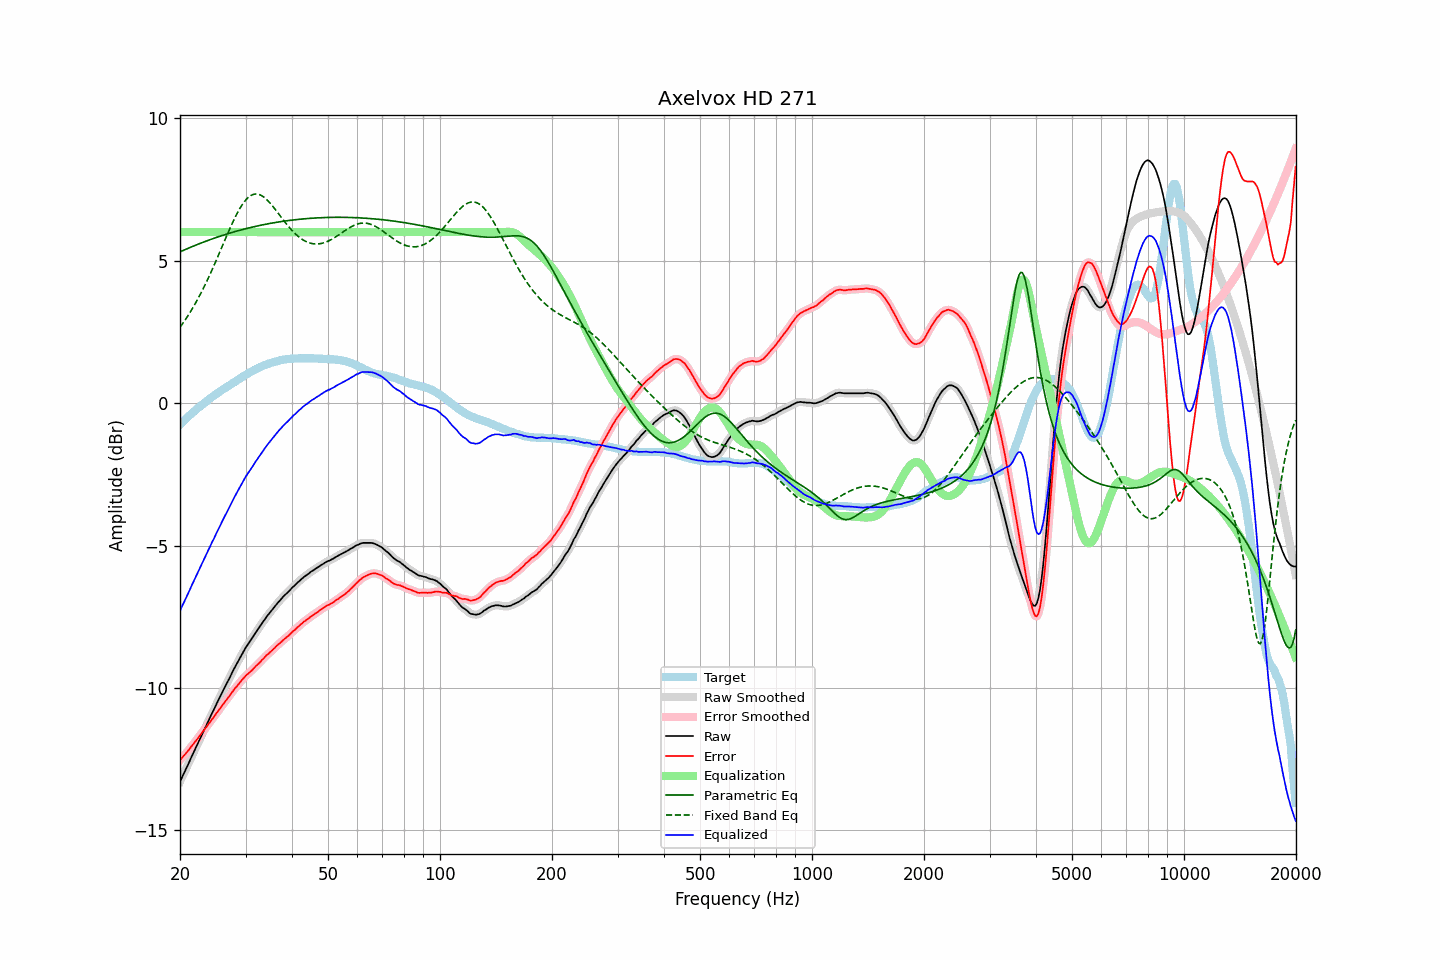

The file beside this chart, header and first rows:
frequency, raw, error, smoothed, error_smoothed, equalization, parametric_eq, fixed_band_eq, equalized_raw, equalized_smoothed, target
20.00, -13.29, -12.53, -13.29, -12.53, 6.00, 5.31, 2.66, -7.29, -7.29, -0.76
20.20, -13.17, -12.47, -13.17, -12.47, 6.00, 5.33, 2.74, -7.17, -7.17, -0.70
20.40, -13.05, -12.40, -13.05, -12.40, 6.00, 5.36, 2.82, -7.05, -7.05, -0.65
20.61, -12.93, -12.34, -12.93, -12.34, 6.00, 5.38, 2.90, -6.93, -6.93, -0.59
20.81, -12.81, -12.27, -12.81, -12.27, 6.00, 5.40, 2.98, -6.81, -6.81, -0.54
21.02, -12.69, -12.21, -12.69, -12.21, 6.00, 5.43, 3.07, -6.69, -6.69, -0.48
21.23, -12.57, -12.14, -12.56, -12.13, 6.00, 5.45, 3.16, -6.57, -6.56, -0.43
21.44, -12.44, -12.06, -12.44, -12.06, 6.00, 5.48, 3.25, -6.44, -6.44, -0.38
21.66, -12.32, -11.99, -12.32, -11.99, 6.00, 5.50, 3.34, -6.32, -6.32, -0.33
21.87, -12.20, -11.92, -12.20, -11.92, 6.00, 5.52, 3.44, -6.20, -6.20, -0.28
22.09, -12.08, -11.85, -12.08, -11.85, 6.00, 5.55, 3.54, -6.08, -6.08, -0.23
22.31, -11.96, -11.78, -11.96, -11.77, 6.00, 5.57, 3.64, -5.96, -5.96, -0.18
22.54, -11.84, -11.70, -11.84, -11.70, 6.00, 5.59, 3.75, -5.84, -5.84, -0.14
22.76, -11.72, -11.63, -11.72, -11.62, 6.00, 5.61, 3.86, -5.72, -5.72, -0.09
22.99, -11.60, -11.55, -11.60, -11.55, 6.00, 5.64, 3.97, -5.60, -5.60, -0.05
23.22, -11.48, -11.48, -11.48, -11.47, 6.00, 5.66, 4.08, -5.48, -5.48, -0.00
23.45, -11.36, -11.39, -11.36, -11.40, 6.00, 5.68, 4.20, -5.36, -5.36, 0.04
23.69, -11.24, -11.33, -11.24, -11.32, 6.00, 5.70, 4.31, -5.24, -5.24, 0.09
23.92, -11.12, -11.24, -11.12, -11.25, 6.00, 5.72, 4.43, -5.12, -5.12, 0.13
24.16, -11.00, -11.17, -11.00, -11.17, 6.00, 5.74, 4.56, -5.00, -5.00, 0.18
24.40, -10.88, -11.09, -10.88, -11.10, 6.00, 5.76, 4.68, -4.88, -4.88, 0.22
24.65, -10.77, -11.02, -10.76, -11.02, 6.00, 5.78, 4.81, -4.77, -4.76, 0.25
24.89, -10.65, -10.94, -10.65, -10.94, 6.00, 5.80, 4.94, -4.65, -4.65, 0.29
25.14, -10.53, -10.86, -10.53, -10.87, 6.00, 5.82, 5.07, -4.53, -4.53, 0.33
25.39, -10.42, -10.79, -10.41, -10.79, 6.00, 5.84, 5.20, -4.42, -4.41, 0.37
25.65, -10.30, -10.71, -10.30, -10.71, 6.00, 5.86, 5.33, -4.30, -4.30, 0.41
25.91, -10.18, -10.63, -10.18, -10.63, 6.00, 5.88, 5.46, -4.18, -4.18, 0.45
26.16, -10.07, -10.56, -10.07, -10.56, 6.00, 5.89, 5.60, -4.07, -4.07, 0.49
26.43, -9.96, -10.48, -9.96, -10.48, 6.00, 5.91, 5.73, -3.96, -3.96, 0.52
26.69, -9.85, -10.41, -9.85, -10.41, 6.00, 5.93, 5.86, -3.85, -3.85, 0.56
26.96, -9.74, -10.34, -9.74, -10.33, 6.00, 5.95, 5.99, -3.74, -3.74, 0.60
27.23, -9.63, -10.26, -9.63, -10.26, 6.00, 5.96, 6.12, -3.63, -3.63, 0.63
27.50, -9.51, -10.18, -9.51, -10.18, 6.00, 5.98, 6.25, -3.51, -3.51, 0.67
27.77, -9.40, -10.10, -9.40, -10.10, 6.00, 6.00, 6.37, -3.40, -3.40, 0.71
28.05, -9.29, -10.02, -9.29, -10.03, 6.00, 6.01, 6.49, -3.29, -3.29, 0.74
28.33, -9.19, -9.96, -9.19, -9.96, 6.00, 6.03, 6.60, -3.19, -3.19, 0.78
28.62, -9.08, -9.89, -9.08, -9.89, 6.00, 6.05, 6.71, -3.08, -3.08, 0.81
28.90, -8.98, -9.83, -8.98, -9.83, 6.00, 6.06, 6.81, -2.98, -2.98, 0.85
29.19, -8.87, -9.75, -8.87, -9.76, 6.00, 6.08, 6.90, -2.87, -2.87, 0.88
29.48, -8.77, -9.69, -8.77, -9.69, 6.00, 6.09, 6.99, -2.77, -2.77, 0.92
29.78, -8.67, -9.63, -8.67, -9.63, 6.00, 6.11, 7.06, -2.67, -2.67, 0.96
30.08, -8.57, -9.56, -8.58, -9.57, 6.00, 6.12, 7.13, -2.57, -2.58, 0.99
30.38, -8.49, -9.52, -8.49, -9.52, 6.00, 6.13, 7.19, -2.49, -2.49, 1.03
30.68, -8.41, -9.47, -8.41, -9.47, 6.00, 6.15, 7.24, -2.41, -2.41, 1.06
30.99, -8.32, -9.42, -8.32, -9.42, 6.00, 6.16, 7.28, -2.32, -2.32, 1.10
31.30, -8.24, -9.36, -8.24, -9.36, 6.00, 6.17, 7.31, -2.24, -2.24, 1.13
31.61, -8.15, -9.30, -8.15, -9.30, 6.00, 6.19, 7.33, -2.15, -2.15, 1.15
31.93, -8.06, -9.24, -8.06, -9.25, 6.00, 6.20, 7.34, -2.06, -2.06, 1.18
32.24, -7.98, -9.19, -7.98, -9.19, 6.00, 6.21, 7.33, -1.98, -1.98, 1.21
32.57, -7.90, -9.14, -7.90, -9.14, 6.00, 6.23, 7.32, -1.90, -1.90, 1.24
32.89, -7.82, -9.09, -7.81, -9.08, 6.00, 6.24, 7.30, -1.82, -1.81, 1.27
33.22, -7.73, -9.02, -7.73, -9.02, 6.00, 6.25, 7.27, -1.73, -1.73, 1.29
33.55, -7.65, -8.96, -7.65, -8.96, 6.00, 6.26, 7.23, -1.65, -1.65, 1.32
33.89, -7.57, -8.90, -7.57, -8.90, 6.00, 6.27, 7.19, -1.57, -1.57, 1.33
34.23, -7.49, -8.84, -7.49, -8.85, 6.00, 6.28, 7.14, -1.49, -1.49, 1.35
34.57, -7.42, -8.80, -7.42, -8.80, 6.00, 6.29, 7.08, -1.42, -1.42, 1.38
34.92, -7.35, -8.75, -7.35, -8.75, 6.00, 6.30, 7.02, -1.35, -1.35, 1.40
35.27, -7.28, -8.70, -7.28, -8.70, 6.00, 6.31, 6.95, -1.28, -1.28, 1.42
35.62, -7.21, -8.64, -7.21, -8.64, 6.00, 6.32, 6.89, -1.21, -1.21, 1.43
35.97, -7.14, -8.59, -7.14, -8.59, 6.00, 6.33, 6.81, -1.14, -1.14, 1.45
... 635 more rows
